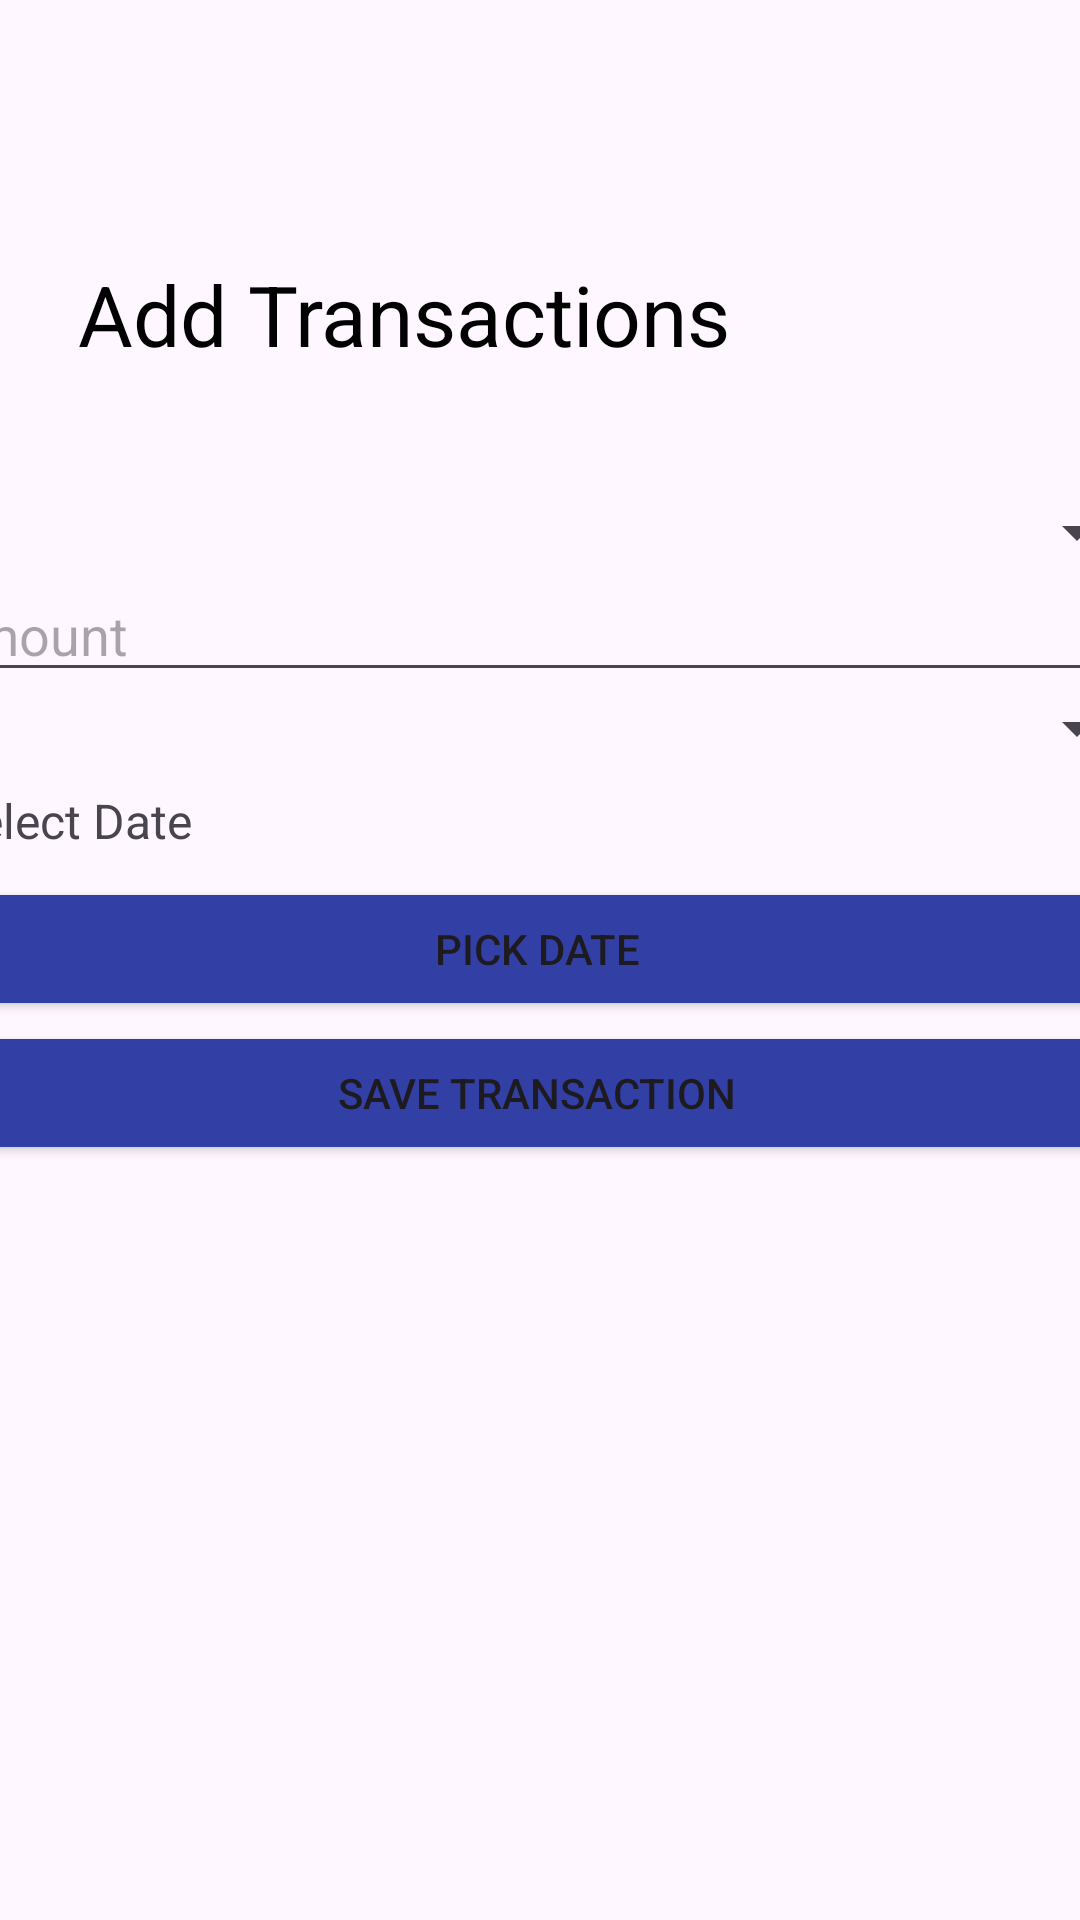

Android layout source for this screen:
<!-- AndroidManifest.xml: application theme Theme.MyNilu -->
<!-- res/layout/activity_add_transaction.xml -->
<?xml version="1.0" encoding="utf-8"?>
<androidx.constraintlayout.widget.ConstraintLayout xmlns:android="http://schemas.android.com/apk/res/android"
    xmlns:app="http://schemas.android.com/apk/res-auto"
    xmlns:tools="http://schemas.android.com/tools"
    android:id="@+id/main"
    android:layout_width="match_parent"
    android:layout_height="match_parent"
    tools:context=".AddTransactionActivity">

    <TextView
        android:id="@+id/textView6"
        android:layout_width="228dp"
        android:layout_height="55dp"
        android:layout_marginStart="26dp"
        android:layout_marginTop="86dp"
        android:layout_marginEnd="272dp"
        android:text="Add Transactions"
        android:textColor="@color/black"
        android:textSize="28sp"
        app:layout_constraintEnd_toEndOf="parent"
        app:layout_constraintHorizontal_bias="0.0"
        app:layout_constraintStart_toStartOf="parent"
        app:layout_constraintTop_toTopOf="parent" />

    <LinearLayout
        android:layout_width="440dp"
        android:layout_height="279dp"
        android:gravity="center"
        android:orientation="vertical"
        android:padding="16dp"
        app:layout_constraintBottom_toBottomOf="parent"
        app:layout_constraintEnd_toEndOf="parent"
        app:layout_constraintHorizontal_bias="0.517"
        app:layout_constraintStart_toStartOf="parent"
        app:layout_constraintTop_toTopOf="parent"
        app:layout_constraintVertical_bias="0.38">

        
        <Spinner
            android:id="@+id/spinnerTitle"
            android:layout_width="match_parent"
            android:layout_height="wrap_content" />

        
        <EditText
            android:id="@+id/editAmount"
            android:layout_width="match_parent"
            android:layout_height="wrap_content"
            android:hint="Amount"
            android:inputType="numberDecimal" />

        
        <Spinner
            android:id="@+id/spinnerCategory"
            android:layout_width="match_parent"
            android:layout_height="wrap_content" />

        
        <TextView
            android:id="@+id/textDate"
            android:layout_width="match_parent"
            android:layout_height="wrap_content"
            android:padding="8dp"
            android:text="Select Date"
            android:textSize="16sp" />

        
        <Button
            android:id="@+id/buttonPickDate"
            android:layout_width="match_parent"
            android:layout_height="wrap_content"
            android:backgroundTint="@color/darkblue"
            android:text="Pick Date" />

        
        <Button
            android:id="@+id/btnSave"
            android:layout_width="match_parent"
            android:backgroundTint="@color/darkblue"
            android:layout_height="wrap_content"
            android:text="Save Transaction" />

    </LinearLayout>

</androidx.constraintlayout.widget.ConstraintLayout>
<!-- resources referenced by this layout -->
<resources>
  <color name="black">#FF000000</color>
  <color name="darkblue">#3240A6</color>
  <style name="Theme.MyNilu" parent="Base.Theme.MyNilu" />
  <style name="Base.Theme.MyNilu" parent="Theme.Material3.DayNight.NoActionBar">
          
          
      </style>
</resources>
